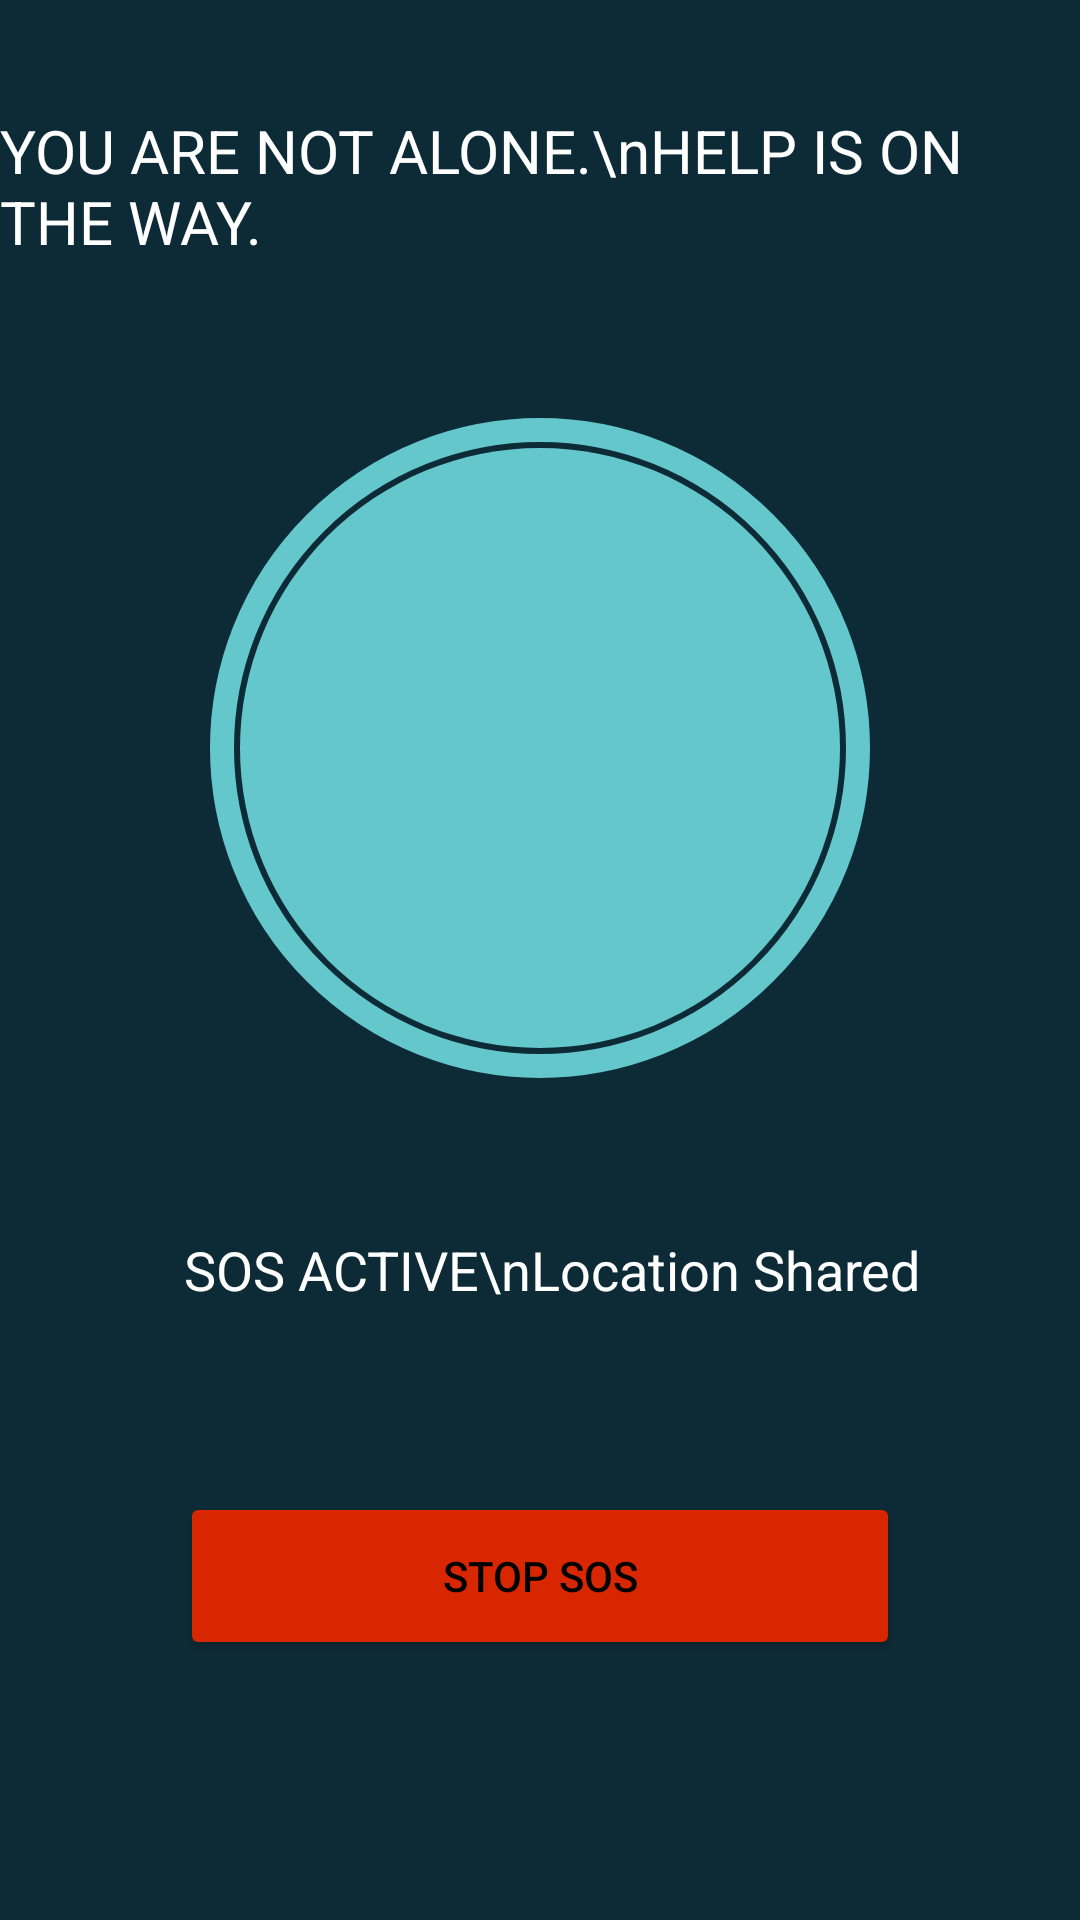

Write the Android layout XML for this screen, with the resource values it uses.
<!-- AndroidManifest.xml: application theme Theme.AllianzProject -->
<!-- res/layout/activity_alert.xml -->
<androidx.constraintlayout.widget.ConstraintLayout
    xmlns:android="http://schemas.android.com/apk/res/android"
    xmlns:app="http://schemas.android.com/apk/res-auto"
    android:layout_width="match_parent"
    android:layout_height="match_parent"
    android:background="#0D2B36">

    
    <TextView
        android:id="@+id/txtAlert"
        android:layout_width="wrap_content"
        android:layout_height="wrap_content"
        android:text="YOU ARE NOT ALONE.\nHELP IS ON THE WAY."
        android:textColor="#FFFFFF"
        android:textSize="20sp"
        android:textStyle="normal"
        app:layout_constraintTop_toTopOf="parent"
        app:layout_constraintBottom_toTopOf="@id/pulseRing"
        app:layout_constraintStart_toStartOf="parent"
        app:layout_constraintEnd_toEndOf="parent"
        android:layout_marginBottom="15dp"/>

    
    <View
        android:id="@+id/pulseRing"
        android:layout_width="220dp"
        android:layout_height="220dp"
        android:background="@drawable/pulse_ring"
        app:layout_constraintTop_toBottomOf="@id/txtAlert"
        app:layout_constraintBottom_toTopOf="@id/txtSupport"
        app:layout_constraintStart_toStartOf="parent"
        app:layout_constraintEnd_toEndOf="parent"/>

    
    <View
        android:id="@+id/innerCircle"
        android:layout_width="200dp"
        android:layout_height="200dp"
        android:background="@drawable/circle_shape"
        app:layout_constraintTop_toTopOf="@id/pulseRing"
        app:layout_constraintBottom_toBottomOf="@id/pulseRing"
        app:layout_constraintStart_toStartOf="@id/pulseRing"
        app:layout_constraintEnd_toEndOf="@id/pulseRing"/>

    

    
    <TextView
        android:id="@+id/txtSupport"
        android:layout_width="wrap_content"
        android:layout_height="wrap_content"
        android:layout_marginTop="15dp"
        android:text="   SOS ACTIVE\nLocation Shared"
        android:textColor="#FFFFFF"
        android:textSize="18sp"
        android:textStyle="normal"
        app:layout_constraintBottom_toTopOf="@id/btnStop"
        app:layout_constraintEnd_toEndOf="parent"
        app:layout_constraintHorizontal_bias="0.477"
        app:layout_constraintStart_toStartOf="parent"
        app:layout_constraintTop_toBottomOf="@id/pulseRing" />

    <Button
        android:id="@+id/btnStop"
        android:layout_width="240dp"
        android:layout_height="56dp"
        android:text="STOP SOS"
        android:textColor="#000000"
        android:backgroundTint="#D72600"
        app:layout_constraintTop_toBottomOf="@id/txtSupport"
        app:layout_constraintBottom_toBottomOf="parent"
        app:layout_constraintStart_toStartOf="parent"
        app:layout_constraintEnd_toEndOf="parent"
        android:layout_marginTop="25dp"
        android:layout_marginBottom="50dp"/>


</androidx.constraintlayout.widget.ConstraintLayout>
<!-- resources referenced by this layout -->
<resources>
  <!-- drawable circle_shape (drawable) -->
  <?xml version="1.0" encoding="utf-8"?>
  <shape xmlns:android="http://schemas.android.com/apk/res/android"
      android:shape="oval">
  
      <solid android:color="#64C7CC"/>
  
      <size
          android:width="200dp"
          android:height="200dp"/>
  </shape>
  <!-- drawable pulse_ring (drawable) -->
  <shape xmlns:android="http://schemas.android.com/apk/res/android"
      android:shape="oval">
  
      <size
          android:width="220dp"
          android:height="220dp"/>
  
      <stroke
          android:width="8dp"
          android:color="#64C7CC"/>
  </shape>
  <style name="Theme.AllianzProject" parent="Base.Theme.AllianzProject" />
  <style name="Base.Theme.AllianzProject" parent="Theme.Material3.DayNight.NoActionBar">
          
          
          <item name="android:navigationBarColor">#0D2B36</item>
      </style>
</resources>
